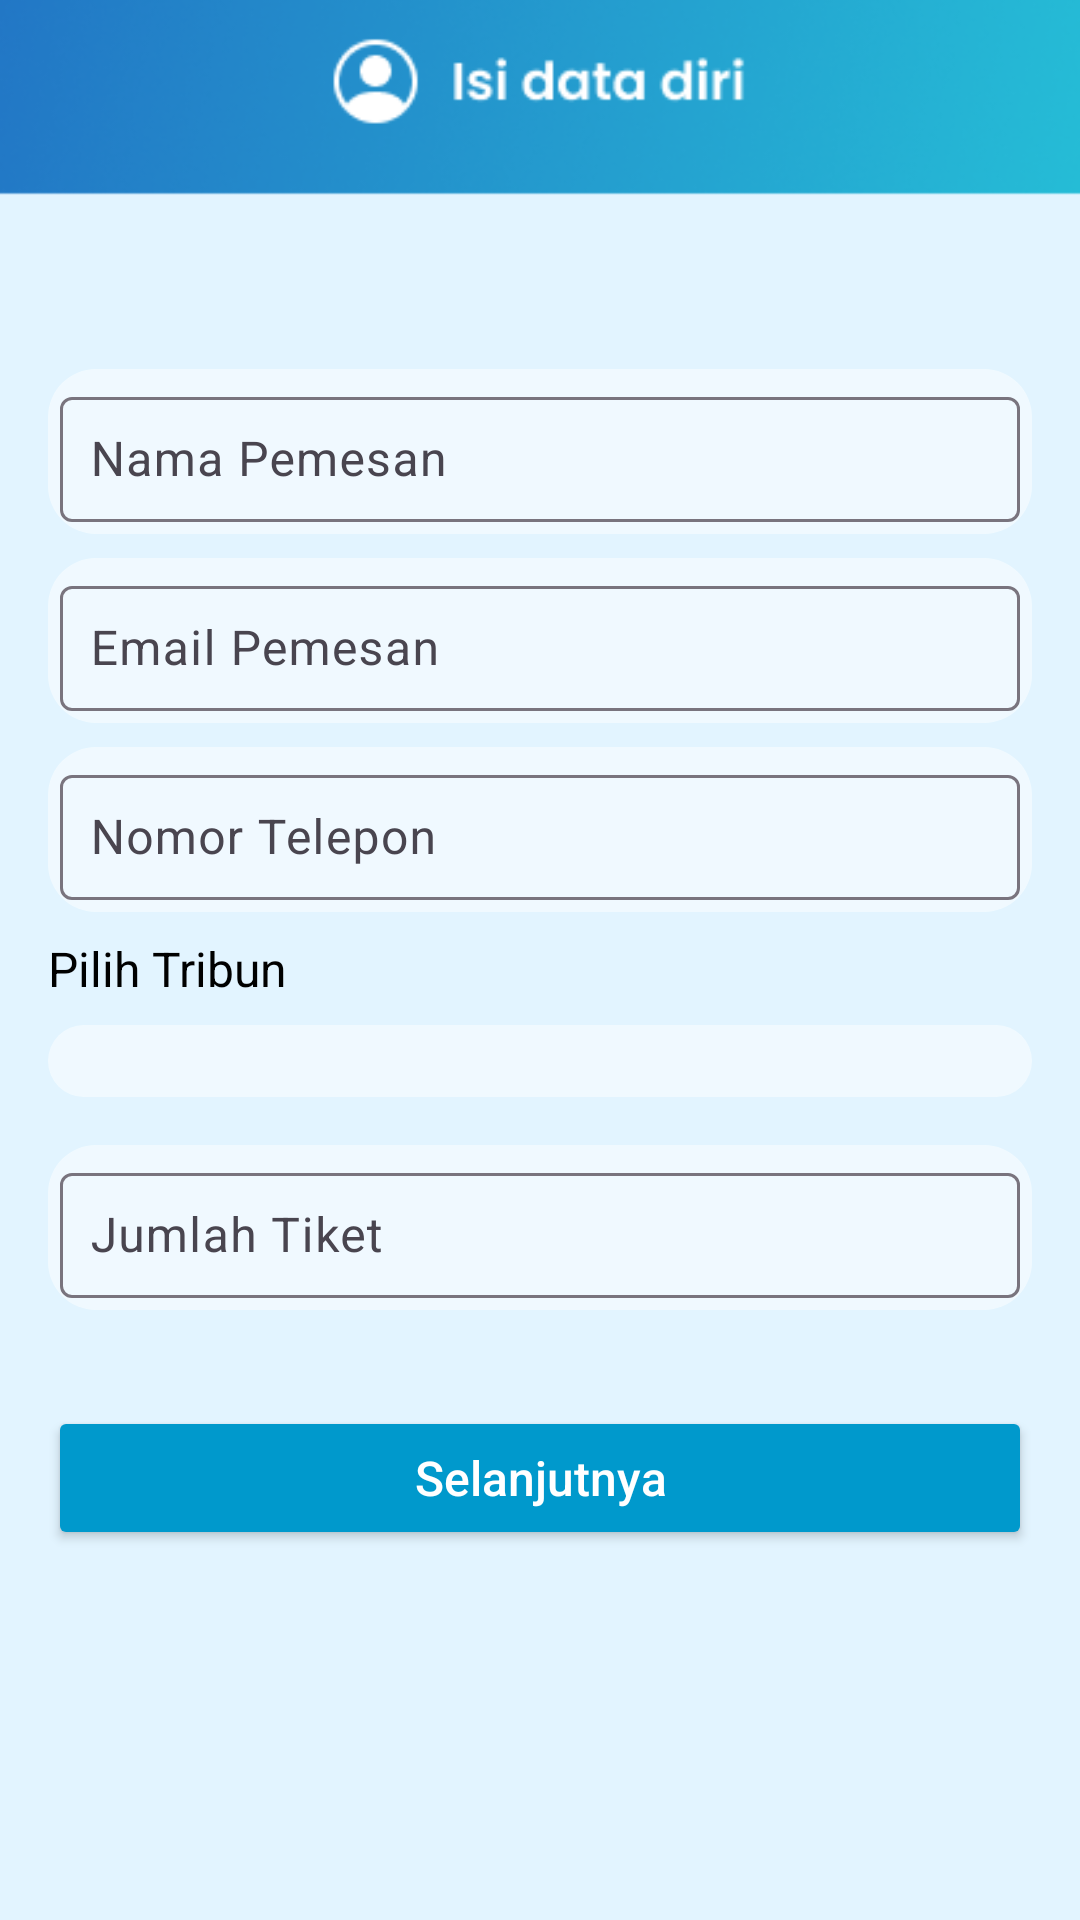

Produce the Android XML layout that renders to this screen, including the resource entries it uses.
<!-- AndroidManifest.xml: application theme Theme.TiketGBK -->
<!-- res/layout/fragment_order_ticket.xml -->
<FrameLayout
    xmlns:android="http://schemas.android.com/apk/res/android"
    android:layout_width="match_parent"
    android:layout_height="match_parent">

    
    <ImageView
        android:layout_width="match_parent"
        android:layout_height="match_parent"
        android:src="@drawable/datadiri"
        android:scaleType="centerCrop" />

    
    <ScrollView
        android:layout_width="match_parent"
        android:layout_height="match_parent"
        android:fillViewport="true">

        <LinearLayout
            android:layout_width="match_parent"
            android:layout_height="wrap_content"
            android:orientation="vertical"
            android:padding="16dp"
            android:gravity="center">

            
            <com.google.android.material.textfield.TextInputLayout
                android:layout_width="match_parent"
                android:layout_height="wrap_content"
                android:layout_marginBottom="8dp"
                android:background="@drawable/glass_effect">

                <com.google.android.material.textfield.TextInputEditText
                    android:id="@+id/nameEditText"
                    android:layout_width="match_parent"
                    android:layout_height="wrap_content"
                    android:hint="Nama Pemesan"
                    android:inputType="text"
                    android:padding="10dp"
                    android:textSize="16sp"
                    android:textColor="@android:color/black" />
            </com.google.android.material.textfield.TextInputLayout>

            
            <com.google.android.material.textfield.TextInputLayout
                android:layout_width="match_parent"
                android:layout_height="wrap_content"
                android:layout_marginBottom="8dp"
                android:background="@drawable/glass_effect">

                <com.google.android.material.textfield.TextInputEditText
                    android:id="@+id/emailEditText"
                    android:layout_width="match_parent"
                    android:layout_height="wrap_content"
                    android:hint="Email Pemesan"
                    android:inputType="textEmailAddress"
                    android:padding="10dp"
                    android:textSize="16sp"
                    android:textColor="@android:color/black" />
            </com.google.android.material.textfield.TextInputLayout>

            
            <com.google.android.material.textfield.TextInputLayout
                android:layout_width="match_parent"
                android:layout_height="wrap_content"
                android:layout_marginBottom="8dp"
                android:background="@drawable/glass_effect">

                <com.google.android.material.textfield.TextInputEditText
                    android:id="@+id/phoneEditText"
                    android:layout_width="match_parent"
                    android:layout_height="wrap_content"
                    android:hint="Nomor Telepon"
                    android:inputType="phone"
                    android:padding="10dp"
                    android:textSize="16sp"
                    android:textColor="@android:color/black" />
            </com.google.android.material.textfield.TextInputLayout>

            
            <TextView
                android:layout_width="match_parent"
                android:layout_height="wrap_content"
                android:text="Pilih Tribun"
                android:textSize="16sp"
                android:textColor="@android:color/black"
                android:layout_marginBottom="8dp" />

            
            <Spinner
                android:id="@+id/tribunSpinner"
                android:layout_width="match_parent"
                android:layout_height="wrap_content"
                android:layout_marginBottom="16dp"
                android:background="@drawable/glass_effect"
                android:padding="12dp" />

            
            <com.google.android.material.textfield.TextInputLayout
                android:layout_width="match_parent"
                android:layout_height="wrap_content"
                android:layout_marginBottom="16dp"
                android:background="@drawable/glass_effect">

                <com.google.android.material.textfield.TextInputEditText
                    android:id="@+id/quantityEditText"
                    android:layout_width="match_parent"
                    android:layout_height="wrap_content"
                    android:hint="Jumlah Tiket"
                    android:inputType="number"
                    android:padding="10dp"
                    android:textSize="16sp"
                    android:textColor="@android:color/black" />
            </com.google.android.material.textfield.TextInputLayout>

            
            <Button
                android:id="@+id/submitButton"
                android:layout_width="match_parent"
                android:layout_height="wrap_content"
                android:text="Selanjutnya"
                android:layout_marginTop="16dp"
                android:textColor="@android:color/white"
                android:backgroundTint="@android:color/holo_blue_dark"
                android:textAllCaps="false"
                android:padding="12dp"
                android:textSize="16sp" />
        </LinearLayout>
    </ScrollView>
</FrameLayout>
<!-- resources referenced by this layout -->
<resources>
  <!-- drawable datadiri: png bitmap (drawable, 35171 bytes) -->
  <!-- drawable glass_effect (drawable) -->
  <shape xmlns:android="http://schemas.android.com/apk/res/android">
      <corners android:radius="16dp" />
      <solid android:color="#80FFFFFF" /> 
      <padding
          android:left="4dp"
          android:top="4dp"
          android:right="4dp"
          android:bottom="4dp" />
  </shape>
  <style name="Theme.TiketGBK" parent="Base.Theme.TiketGBK" />
  <style name="Base.Theme.TiketGBK" parent="Theme.Material3.DayNight.NoActionBar">
          
           <item name="colorPrimary">@color/blue</item>
      </style>
  <color name="blue">#0099CC</color>
</resources>
